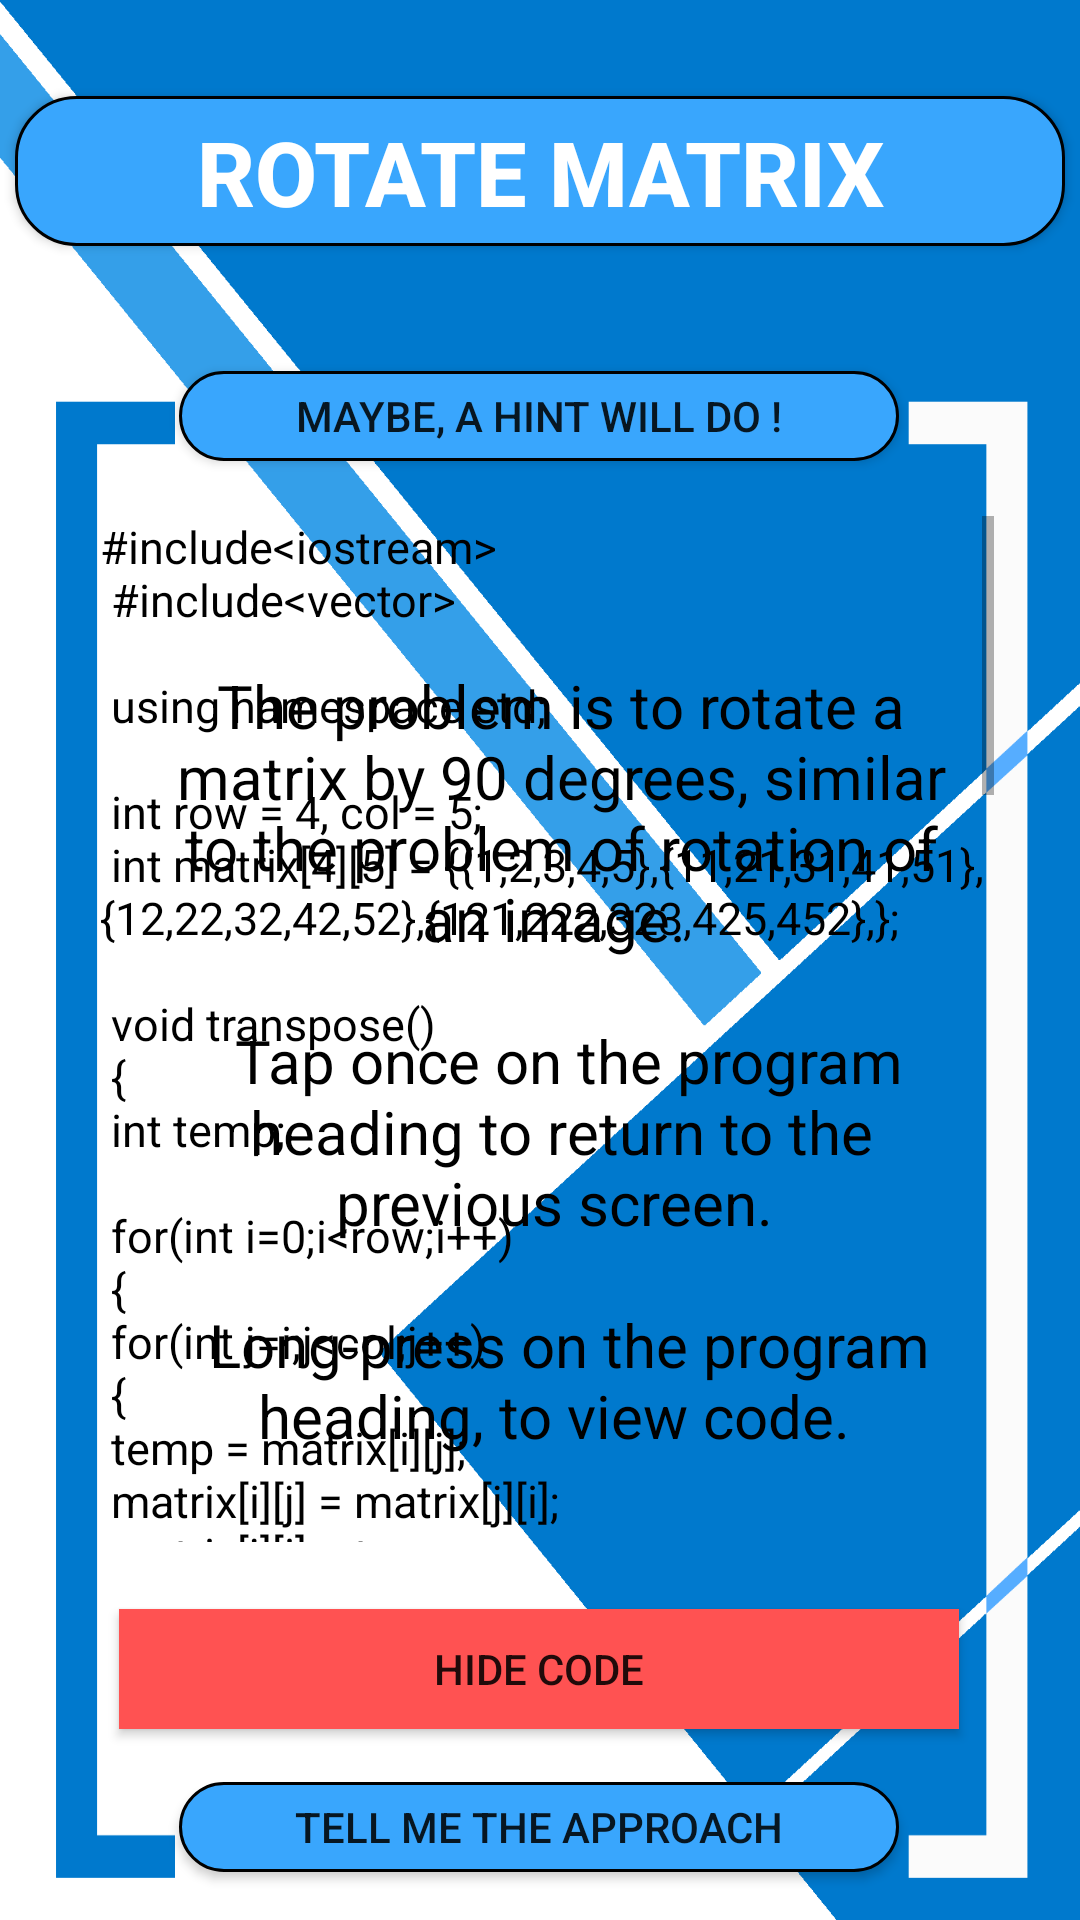

Write the Android layout XML for this screen, with the resource values it uses.
<!-- AndroidManifest.xml: application theme AppTheme -->
<!-- res/layout/activity_rotate.xml -->
<?xml version="1.0" encoding="utf-8"?>
<androidx.constraintlayout.widget.ConstraintLayout xmlns:android="http://schemas.android.com/apk/res/android"
    xmlns:app="http://schemas.android.com/apk/res-auto"
    xmlns:tools="http://schemas.android.com/tools"
    android:layout_width="match_parent"
    android:layout_height="match_parent"
    android:background="@drawable/background5"
    tools:context=".Rotate">

    <ScrollView

        android:id="@+id/scrollerid"
        android:layout_width="298dp"
        android:layout_height="342dp"
        app:layout_constraintBottom_toBottomOf="parent"
        app:layout_constraintEnd_toEndOf="parent"
        app:layout_constraintHorizontal_bias="0.535"
        app:layout_constraintStart_toStartOf="parent"
        app:layout_constraintTop_toTopOf="parent"
        app:layout_constraintVertical_bias="0.577">

        <TextView
            android:id="@+id/rotatecode"
            android:layout_width="366dp"
            android:layout_height="611dp"
            android:text="@string/rotatecode"
            android:textColor="#000"
            android:textSize="15sp"
            app:layout_constraintBottom_toBottomOf="parent"
            app:layout_constraintEnd_toEndOf="parent"
            app:layout_constraintHorizontal_bias="0.488"
            app:layout_constraintStart_toStartOf="parent"
            app:layout_constraintTop_toTopOf="parent"
            app:layout_constraintVertical_bias="0.75" />

    </ScrollView>

    <Button
        android:id="@+id/RotateHeading"
        android:layout_width="350dp"
        android:layout_height="50dp"
        android:background="@drawable/custom_button1"
        android:gravity="center_horizontal|center_vertical"
        android:padding="5dp"
        android:text="@string/rotate_heading"
        android:textAlignment="gravity"
        android:textColor="#FFF"
        android:textSize="30sp"
        android:textStyle="bold"
        app:layout_constraintBottom_toBottomOf="parent"
        app:layout_constraintEnd_toEndOf="parent"
        app:layout_constraintStart_toStartOf="parent"
        app:layout_constraintTop_toTopOf="parent"
        app:layout_constraintVertical_bias="0.054" />

    <Button
        android:id="@+id/hintRotateButton"
        android:layout_width="240dp"
        android:layout_height="30dp"
        android:background="@drawable/custom_button1"
        android:text="@string/hint_code_button"
        android:onClick="hintRotateMatrix"
        app:layout_constraintBottom_toBottomOf="parent"
        app:layout_constraintEnd_toEndOf="parent"
        app:layout_constraintHorizontal_bias="0.497"
        app:layout_constraintStart_toStartOf="parent"
        app:layout_constraintTop_toTopOf="parent"
        app:layout_constraintVertical_bias="0.203" />

    <Button
        android:id="@+id/approachRotateButton"
        android:layout_width="240dp"
        android:layout_height="30dp"
        android:background="@drawable/custom_button1"
        android:text="@string/approach_button"
        android:onClick="approachRotateMatrix"
        app:layout_constraintBottom_toBottomOf="parent"
        app:layout_constraintEnd_toEndOf="parent"
        app:layout_constraintHorizontal_bias="0.497"
        app:layout_constraintStart_toStartOf="parent"
        app:layout_constraintTop_toTopOf="parent"
        app:layout_constraintVertical_bias="0.974" />

    <TextView
        android:id="@+id/problemRotate"
        android:layout_width="275dp"
        android:layout_height="407dp"
        android:gravity="center_vertical|center_horizontal"
        android:text="@string/rotateCode"
        android:textAlignment="gravity"
        android:textSize="20sp"
        android:textColor="#000"
        app:layout_constraintBottom_toBottomOf="parent"
        app:layout_constraintEnd_toEndOf="parent"
        app:layout_constraintHorizontal_bias="0.584"
        app:layout_constraintStart_toStartOf="parent"
        app:layout_constraintTop_toTopOf="parent"
        app:layout_constraintVertical_bias="0.745" />

    <Button
        android:id="@+id/hideCodeRotate"
        style="@style/buttons"
        android:layout_width="280dp"
        android:layout_height="40dp"
        android:text="@string/hide_code_button"
        app:layout_constraintBottom_toBottomOf="parent"
        app:layout_constraintEnd_toEndOf="parent"
        app:layout_constraintHorizontal_bias="0.496"
        app:layout_constraintStart_toStartOf="parent"
        app:layout_constraintTop_toTopOf="parent"
        app:layout_constraintVertical_bias="0.894" />

</androidx.constraintlayout.widget.ConstraintLayout>
<!-- resources referenced by this layout -->
<resources>
  <!-- drawable background5: png bitmap (drawable-v24, 36784 bytes) -->
  <!-- drawable custom_button1 (drawable) -->
  <?xml version="1.0" encoding="utf-8"?>
  <shape xmlns:android="http://schemas.android.com/apk/res/android"
  
      android:shape="rectangle">
      <corners android:radius="20dp"/>
      <solid android:color="#39A6FD"/>
  
      <stroke android:color="#000000" android:width="1dp"/>
  
  </shape>
  <string name="approach_button">Tell me the approach</string>
  <string name="hide_code_button">Hide Code</string>
  <string name="hint_code_button">Maybe, a hint will do !</string>
  <string name="rotateCode">
  
          The problem is to rotate a matrix by 90 degrees, similar to the problem of rotation of an image.
          \n
          \n
          Tap once on the program heading to return to the previous screen.
          \n
          \n
          Long-press on the program heading, to view code.
          \n
          \n
  
      </string>
  <string name="rotate_heading">Rotate Matrix</string>
  <string name="rotatecode">
  
  #include&lt;iostream&gt;								\n
  #include&lt;vector&gt;								\n
  								\n
  using namespace std;								\n
  								\n
  int row = 4, col = 5;								\n
  int matrix[4][5] = {{1,2,3,4,5},{11,21,31,41,51},{12,22,32,42,52},{121,222,323,425,452},};		\n
  								\n
  void transpose()								\n
  {								\n
      int temp;								\n
  								\n
      for(int i=0;i&lt;row;i++)								\n
      {								\n
          for(int j=i;j&lt;col;j++)								\n
          {								\n
              temp = matrix[i][j];								\n
              matrix[i][j] = matrix[j][i];								\n
              matrix[j][i] = temp;								\n
          }								\n
      }								\n
  								\n
      temp = col;								\n
      col = row;								\n
      row = temp;								\n
  }								\n
  								\n
  void display()								\n
  {								\n
      for(int i=0;i&lt;row;i++)								\n
      {								\n
          for(int j=0;j&lt;col;j++)								\n
          {								\n
              cout&lt;&lt;matrix[i][j]&lt;&lt;\"\\t\";								\n
          }								\n
  								\n
          cout&lt;&lt;endl;								\n
      }								\n
  }								\n
  								\n
  int main()								\n
  {								\n
      int temp;								\n
      cout&lt;&lt;\"MATRIX : \"&lt;&lt;endl;							\n
      display();								\n
  								\n
      transpose();								\n
  								\n
      cout&lt;&lt;endl&lt;&lt;\"TRANSPOSE MATRIX : \"&lt;&lt;endl;							\n
      display();								\n
  								\n
      for(int i=0;i&lt;row;i++)								\n
      {								\n
          for(int j=0;j&lt;col/2;j++)								\n
          {								\n
              temp = matrix[i][j];								\n
              matrix[i][j] = matrix[i][col - j - 1];								\n
              matrix[i][col - j - 1] = temp;								\n
          }								\n
      }								\n
  								\n
      cout&lt;&lt;endl;								\n
      cout&lt;&lt;\"ROTATED MATRIX : \";								\n
      cout&lt;&lt;endl;								\n
  								\n
      display();								\n
  								\n
      return 0;								\n
  }								\n
  
  
      </string>
  <style name="buttons">
  
          <item name="android:background">#ff5252</item>
          <item name="android:radius">100dp</item>
          <item name="android:gravity">center_horizontal|center_vertical</item>
  
      </style>
  <style name="AppTheme" parent="Theme.AppCompat.DayNight.NoActionBar">
          
          <item name="colorPrimary">@color/colorPrimary</item>
          <item name="colorPrimaryDark">@color/colorPrimaryDark</item>
          <item name="colorAccent">@color/colorAccent</item>
      </style>
  <color name="colorPrimary">#4E4E4E</color>
  <color name="colorPrimaryDark">#121212</color>
  <color name="colorAccent">#03DAC5</color>
</resources>
